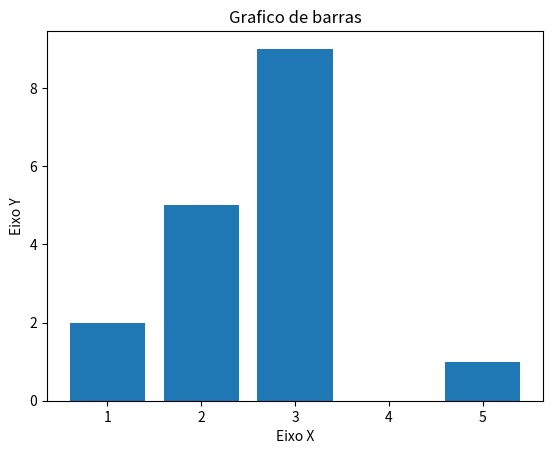

The script that saved this image:
# -*- coding: utf-8 -*-
"""graficoEmBarras.ipynb

Automatically generated by Colaboratory.

Original file is located at
    https://colab.research.google.com/<link-removed>
"""

#graficos em linhas com titulos

import matplotlib.pyplot as plt

x = [1, 2, 3, 4, 5]
y = [2, 5, 9, 0, 1]
#legenda do grafico / titulo
titulo = "Grafico de barras"
eixox = "Eixo X"
eixoy = "Eixo Y"
plt.title(titulo)

#eixos
plt.xlabel(eixox)
plt.ylabel(eixoy)

#parametros x e y 
#grafico em linha
plt.bar(x, y)

#exibir o grafico
plt.show()